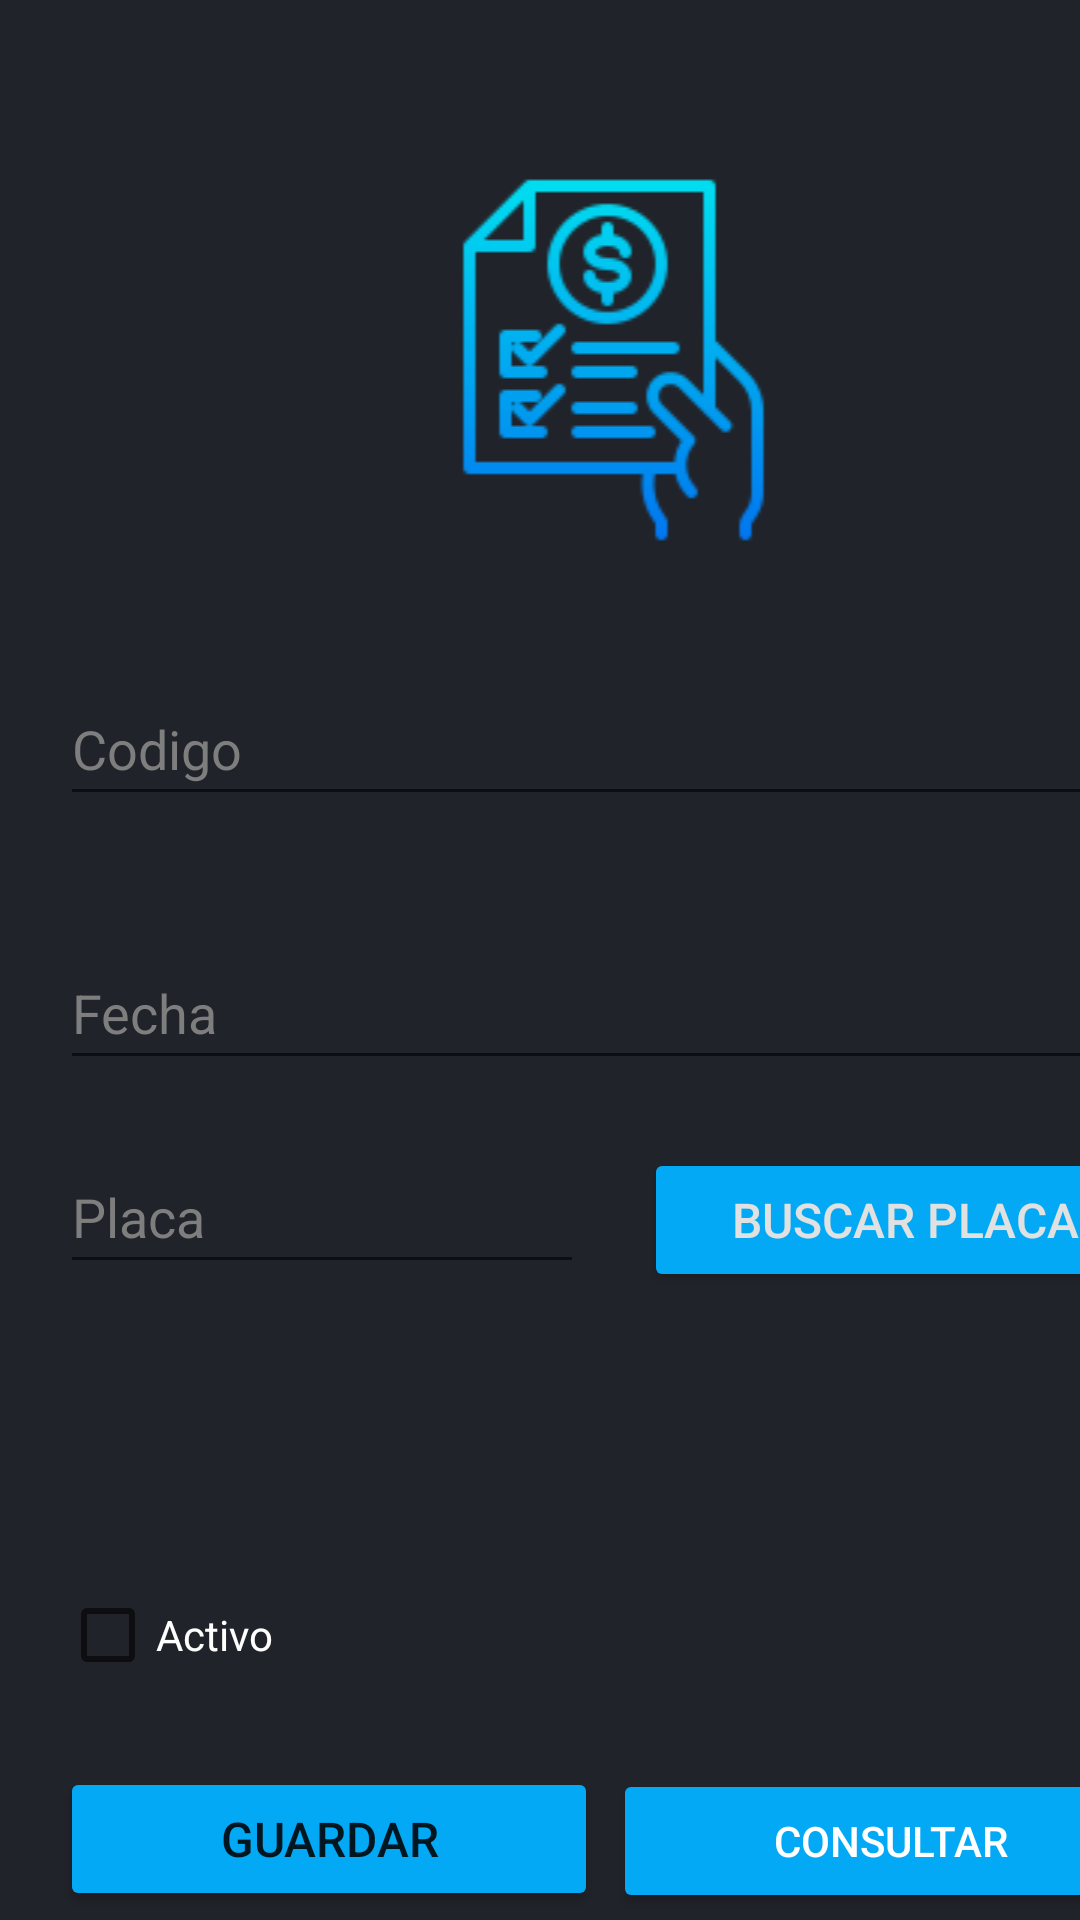

Here is an Android app screen rendered from its layout file. Give the layout XML and the strings, colors and styles it references.
<!-- AndroidManifest.xml: application theme Theme.VentasVehiculo -->
<!-- res/layout/activity_factura.xml -->
<?xml version="1.0" encoding="utf-8"?>
<androidx.constraintlayout.widget.ConstraintLayout xmlns:android="http://schemas.android.com/apk/res/android"
    xmlns:app="http://schemas.android.com/apk/res-auto"
    xmlns:tools="http://schemas.android.com/tools"
    android:layout_width="match_parent"
    android:layout_height="match_parent"
    android:background="#21232A"
    tools:context=".FacturaActivity">

    <ScrollView
        android:layout_width="409dp"
        android:layout_height="729dp"
        android:backgroundTint="#21232A"
        tools:layout_editor_absoluteX="1dp"
        tools:layout_editor_absoluteY="1dp">

        <LinearLayout
            android:layout_width="match_parent"
            android:layout_height="wrap_content"
            android:layout_gravity="center_vertical"
            android:layout_marginStart="20dp"
            android:layout_marginEnd="20dp"
            android:orientation="vertical">

            <ImageView
                android:id="@+id/imageView"
                android:layout_width="match_parent"
                android:layout_height="wrap_content"
                android:layout_marginBottom="20dp"
                android:paddingTop="100dp"
                app:srcCompat="@drawable/factura"
                android:contentDescription="TODO" />

            <EditText
                android:id="@+id/etCodigo"
                android:layout_width="match_parent"
                android:layout_height="wrap_content"
                android:layout_marginTop="20dp"
                android:layout_marginBottom="20dp"
                android:ems="10"
                android:hint="Codigo"
                android:inputType="textPersonName"
                android:minHeight="48dp"
                android:textColor="#FFFFFF"
                android:textColorHint="#7E7E7E" />

            <EditText
                android:id="@+id/etFecha"
                android:layout_width="match_parent"
                android:layout_height="wrap_content"
                android:layout_marginTop="20dp"
                android:ems="10"
                android:hint="Fecha"
                android:inputType="textPersonName"
                android:minHeight="48dp"
                android:textColor="#FFFFFF"
                android:textColorHint="#7E7E7E" />

            <LinearLayout
                android:layout_width="match_parent"
                android:layout_height="match_parent"
                android:orientation="horizontal">

                <EditText
                    android:id="@+id/etPlacaF"
                    android:layout_width="match_parent"
                    android:layout_height="wrap_content"
                    android:layout_marginTop="20dp"
                    android:layout_marginEnd="10dp"
                    android:layout_weight="1"
                    android:ems="10"
                    android:hint="Placa"
                    android:inputType="textPersonName"
                    android:minHeight="48dp"
                    android:textColor="#FFFFFF"
                    android:textColorHint="#7E7E7E" />

                <Button
                    android:id="@+id/btnBuscarV"
                    android:layout_width="match_parent"
                    android:layout_height="wrap_content"
                    android:layout_marginStart="10dp"
                    android:layout_marginTop="20dp"
                    android:layout_weight="1"
                    android:backgroundTint="#03A9F4"
                    android:onClick="buscarPlaca"
                    android:padding="10dp"
                    android:text="buscar placa"
                    android:textColor="#E1E1E1"
                    android:textSize="16sp"
                    app:cornerRadius="5dp" />

            </LinearLayout>

            <LinearLayout
                android:layout_width="match_parent"
                android:layout_height="match_parent"
                android:layout_marginTop="10dp"
                android:layout_marginBottom="10dp"
                android:orientation="vertical">

                <TextView
                    android:id="@+id/tvMarca"
                    android:layout_width="wrap_content"
                    android:layout_height="wrap_content"
                    android:layout_weight="1"
                    android:textColor="#7E7E7E"
                    android:textSize="18sp" />

                <TextView
                    android:id="@+id/tvModelo"
                    android:layout_width="wrap_content"
                    android:layout_height="wrap_content"
                    android:layout_weight="1"
                    android:textColor="#7E7E7E"
                    android:textSize="18sp" />

                <TextView
                    android:id="@+id/tvValor"
                    android:layout_width="wrap_content"
                    android:layout_height="wrap_content"
                    android:layout_weight="1"
                    android:textColor="#7E7E7E"
                    android:textSize="18sp" />
            </LinearLayout>

            <CheckBox
                android:id="@+id/cbActivoF"
                android:layout_width="match_parent"
                android:layout_height="wrap_content"
                android:layout_marginBottom="20dp"
                android:text="Activo"
                android:textColor="#FFFFFF" />

            <LinearLayout
                android:layout_width="match_parent"
                android:layout_height="match_parent"
                android:orientation="horizontal">

                <Button
                    android:id="@+id/btnGuardarF"
                    android:layout_width="wrap_content"
                    android:layout_height="wrap_content"
                    android:layout_marginEnd="5dp"
                    android:layout_weight="1"
                    android:backgroundTint="#03A9F4"
                    android:onClick="guardar"
                    android:padding="10dp"
                    android:text="Guardar"
                    android:textSize="16sp"
                    app:cornerRadius="20dp" />

                <Button
                    android:id="@+id/btnConsultarF"
                    android:layout_width="wrap_content"
                    android:layout_height="wrap_content"
                    android:layout_weight="1"
                    android:backgroundTint="#03A9F4"
                    android:onClick="consultar"
                    android:padding="10dp"
                    android:text="CONSULTAR"
                    android:textColor="#FFFFFF"
                    app:cornerRadius="20dp" />

            </LinearLayout>

            <LinearLayout
                android:layout_width="match_parent"
                android:layout_height="match_parent"
                android:layout_marginTop="20dp"
                android:layout_marginBottom="20dp"
                android:orientation="horizontal">

                <Button
                    android:id="@+id/btnAnularF"
                    android:layout_width="wrap_content"
                    android:layout_height="wrap_content"
                    android:layout_marginEnd="5dp"
                    android:layout_weight="1"
                    android:backgroundTint="#03A9F4"
                    android:onClick="anular"
                    android:padding="10dp"
                    android:text="Anular"
                    android:textSize="16sp"
                    app:cornerRadius="20dp" />

                <Button
                    android:id="@+id/btnCancelarF"
                    android:layout_width="wrap_content"
                    android:layout_height="wrap_content"
                    android:layout_marginEnd="5dp"
                    android:layout_weight="1"
                    android:backgroundTint="#03A9F4"
                    android:onClick="cancelar"
                    android:padding="10dp"
                    android:text="Cancelar"
                    android:textSize="16sp"
                    app:cornerRadius="20dp" />

            </LinearLayout>

            <Button
                android:id="@+id/btnRegresarF"
                android:layout_width="match_parent"
                android:layout_height="wrap_content"
                android:backgroundTint="#03A9F4"
                android:onClick="main"
                android:padding="10dp"
                android:text="Regresar"
                android:textSize="16sp"
                app:cornerRadius="20dp" />

        </LinearLayout>
    </ScrollView>

</androidx.constraintlayout.widget.ConstraintLayout>
<!-- resources referenced by this layout -->
<resources>
  <!-- drawable factura: png bitmap (drawable, 5427 bytes) -->
  <style name="Theme.VentasVehiculo" parent="Theme.MaterialComponents.DayNight.DarkActionBar">
          
          <item name="colorPrimary">@color/purple_500</item>
          <item name="colorPrimaryVariant">@color/purple_700</item>
          <item name="colorOnPrimary">@color/white</item>
          
          <item name="colorSecondary">@color/teal_200</item>
          <item name="colorSecondaryVariant">@color/teal_700</item>
          <item name="colorOnSecondary">@color/black</item>
          
          <item name="android:statusBarColor" tools:targetApi="l">?attr/colorPrimaryVariant</item>
          
      </style>
  <!-- not gathered from this repository: default colours our renderer supplied (Android Studio template values) -->
  <color name="purple_500">#FF6200EE</color>
  <color name="purple_700">#FF3700B3</color>
  <color name="teal_200">#FF03DAC5</color>
  <color name="teal_700">#FF018786</color>
  <color name="black">#FF000000</color>
  <color name="white">#FFFFFFFF</color>
</resources>
